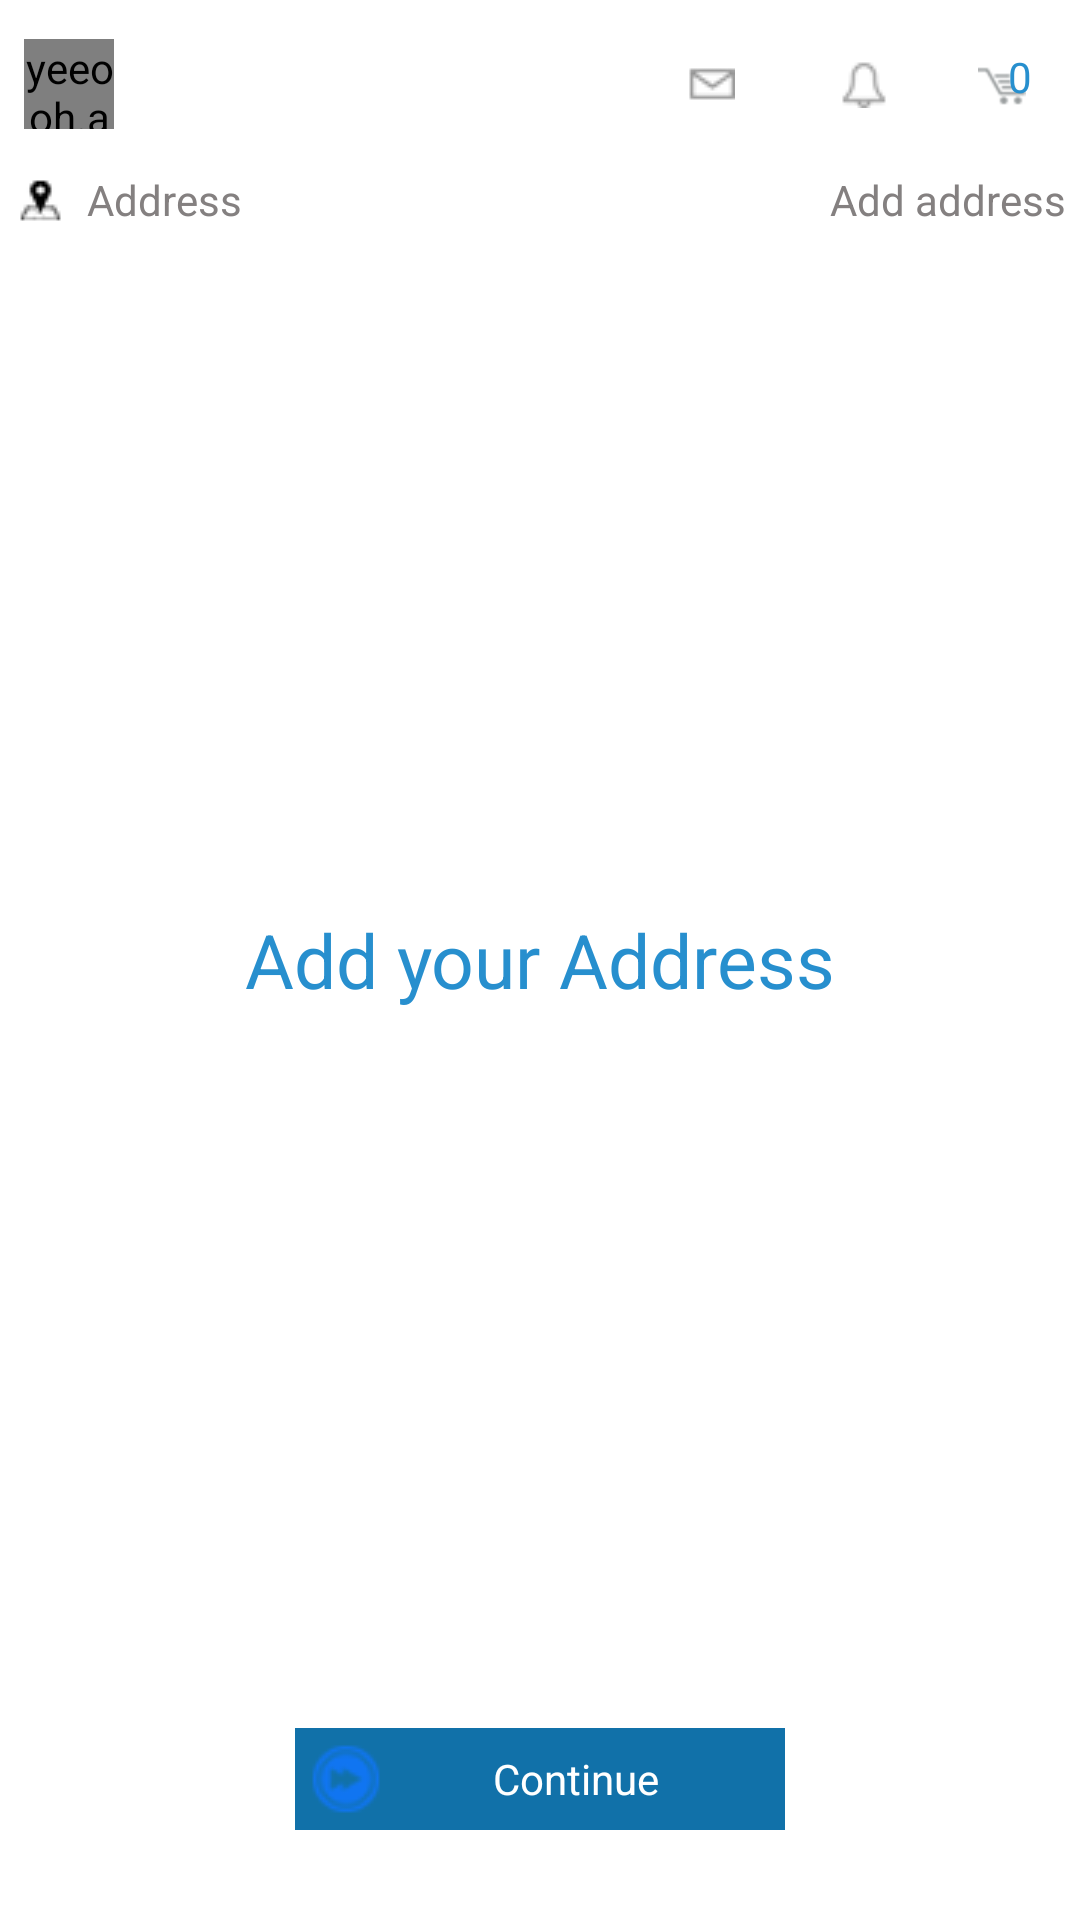

The Android layout XML behind this screen, and the referenced resources:
<!-- AndroidManifest.xml: application theme AppTheme -->
<!-- res/layout/review_order.xml -->
<?xml version="1.0" encoding="utf-8"?>
<RelativeLayout
    xmlns:android="http://schemas.android.com/apk/res/android"
    xmlns:app="http://schemas.android.com/apk/res-auto"
    android:layout_width="match_parent"
    android:background="@color/white"
    android:layout_height="match_parent">

    <include
        layout="@layout/yeeoohletter"
        android:id="@+id/toolbar"/>
    <TextView
        android:layout_width="wrap_content"
        android:layout_height="wrap_content"
        android:layout_below="@+id/toolbar"
        android:id="@+id/save_address"
        android:text="Address"
        android:textColor="@color/app_bottom_color_gray"
        android:layout_marginLeft="5dp"
        android:drawablePadding="8dp"
        android:textAppearance="?android:attr/textAppearanceSmall"
        android:gravity="center"
      android:layout_margin="5dp"
        android:drawableLeft="@drawable/navi"
        />
    <TextView
        android:layout_width="wrap_content"
        android:layout_height="wrap_content"
        android:id="@+id/new_address"
        android:layout_marginRight="6dp"
        android:layout_margin="5dp"
        android:textAppearance="?android:attr/textAppearanceSmall"
        android:text="Add address"
        android:gravity="center"
        android:textColor="@color/app_bottom_color_gray"
        android:layout_below="@+id/toolbar"
        android:layout_alignParentRight="true"
        android:layout_alignParentEnd="true" />
    <ListView
        android:id="@+id/list_view"
        android:layout_width="match_parent"
        android:layout_below="@+id/save_address"
        android:layout_height="wrap_content"
        android:dividerHeight="1dp"
        android:scrollbars="none"
        android:divider="@color/app_bottom_color_gray"
        android:layout_marginTop="8dp"
        android:padding="10dp" >
    </ListView>
<TextView
android:id="@+id/empty"
android:layout_width="wrap_content"
android:layout_height="wrap_content"
    android:textSize="25sp"
    android:textColor="@color/app_top_color"
android:layout_centerInParent="true"
android:text="Add your Address" />

    <TextView
        android:layout_width="wrap_content"
        android:layout_height="wrap_content"
        android:padding="5dp"
        android:ems="10"
        android:id="@+id/address_continue"
        android:textColor="@color/white"
        android:background="@color/app_main_colour"
        android:drawableLeft="@drawable/proceed_cart"
        android:gravity="center"
        android:layout_marginBottom="30dp"
        android:layout_centerHorizontal="true"
        android:layout_alignParentBottom="true"
        android:text="Continue" />
</RelativeLayout>
<!-- res/layout/yeeoohletter.xml (included above) -->
<?xml version="1.0" encoding="utf-8"?>
<RelativeLayout xmlns:android="http://schemas.android.com/apk/res/android"
    android:layout_width="match_parent"
    android:paddingTop="5dp"
    android:background="@color/white"
    android:layout_height="wrap_content">
    <LinearLayout
        android:layout_width="match_parent"
        android:orientation="horizontal"
        android:layout_margin="8dp"
        android:gravity="center_vertical"
        android:id="@+id/one"
        android:layout_height="wrap_content">
<yeeooh.android.app.com.yeeoohnewapp.views.CircleImageView
    android:layout_width="30dp"
   android:layout_gravity="center"
    android:id="@+id/profile"
    android:layout_height="30dp"
    android:src="@drawable/sunflower"
    />
        <ImageView
            android:layout_width="wrap_content"
            android:layout_height="wrap_content"
            android:layout_gravity="center"
            android:id="@+id/explore"
            android:visibility="gone"
            android:layout_marginLeft="10dp"
            android:src="@drawable/explore"
            />
        <RelativeLayout
            android:layout_width="wrap_content"
            android:orientation="horizontal"
            android:padding="5dp"
            android:layout_height="wrap_content">
            <ImageView
                android:layout_width="16dp"
                android:layout_height="16dp"
                android:layout_gravity="center"
                android:id="@+id/cart"
                android:clickable="true"
                android:layout_alignParentRight="true"
                android:layout_marginLeft="30dp"
                android:layout_marginRight="5dp"
                android:src="@drawable/cart"
                />
            <ImageView
                android:layout_width="wrap_content"
                android:layout_height="wrap_content"
                android:layout_gravity="center"
                android:id="@+id/notification"
                android:layout_toLeftOf="@+id/cart"
                android:clickable="true"
                android:layout_marginLeft="30dp"
                android:src="@drawable/notifications"
                />
            <ImageView
                android:layout_width="wrap_content"
                android:layout_height="wrap_content"
                android:layout_gravity="center"
                android:clickable="true"
                android:id="@+id/one2"
                android:layout_toLeftOf="@+id/notification"
                android:layout_marginRight="5dp"
                android:src="@drawable/inbox_small"
                />

        </RelativeLayout>

</LinearLayout>

    <ImageView
        android:layout_width="match_parent"
        android:layout_height="1dp"
        android:layout_below="@+id/one"
        android:background="@color/white"
        />
    <TextView
        android:layout_width="wrap_content"
        android:layout_height="wrap_content"
        android:id="@+id/cart_text"
        android:textColor="@color/app_top_color"
        android:layout_alignParentTop="true"
        android:layout_marginRight="16dp"
        android:layout_centerVertical="true"
        android:layout_marginTop="11dp"
        android:layout_alignParentRight="true"
        android:text="0"
        />
</RelativeLayout>
<!-- resources referenced by this layout -->
<resources>
  <color name="app_bottom_color_gray">#848080</color>
  <color name="app_main_colour">#1171a9</color>
  <color name="app_top_color">#278FCE</color>
  <color name="white">#FFFFFF</color>
  <!-- drawable cart: png bitmap (drawable, 878208 bytes) -->
  <!-- drawable explore: png bitmap (drawable, 880015 bytes) -->
  <!-- drawable inbox_small: png bitmap (drawable, 15222 bytes) -->
  <!-- drawable navi: png bitmap (drawable, 878111 bytes) -->
  <!-- drawable notifications: png bitmap (drawable, 19707 bytes) -->
  <!-- drawable proceed_cart: png bitmap (drawable, 878502 bytes) -->
  <style name="AppTheme" parent="Theme.AppCompat.Light.NoActionBar">
          
          <item name="colorPrimary">@color/colortabs</item>
          <item name="colorPrimaryDark">@color/colortabs</item>
          <item name="android:actionButtonStyle">@style/MyActionButtonStyle</item>
          <item name="colorAccent">@color/colortabs</item>
      </style>
  <color name="colortabs">#df2063</color>
  <style name="MyActionButtonStyle" parent="AppTheme">
          <item name="android:minWidth">15dp</item>
          <item name="android:padding">15dp</item>
      </style>
</resources>
